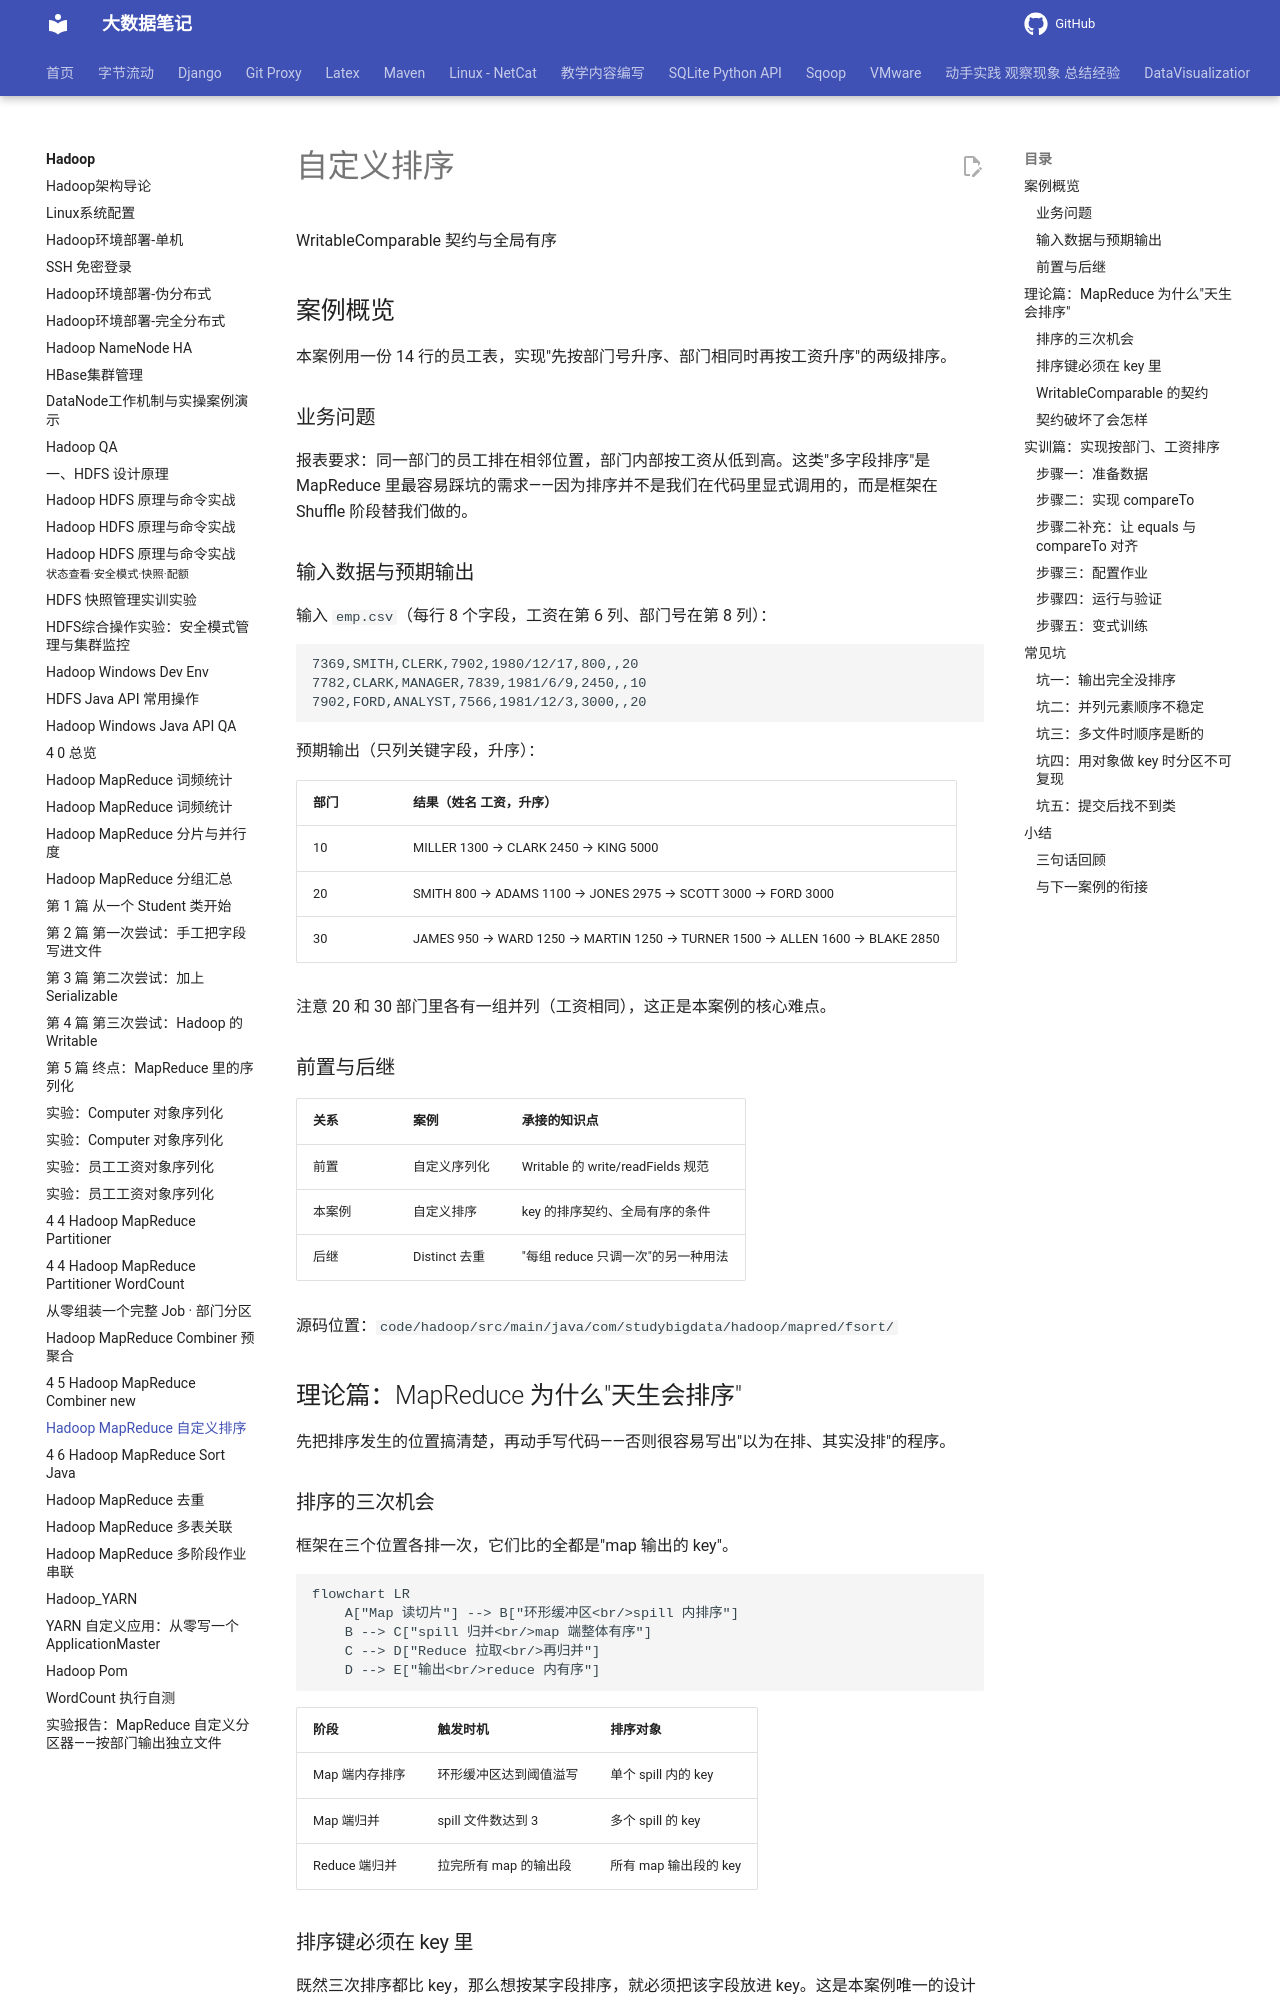

repository: QingYuanQu/studybigdata · page: Hadoop/4-6-Hadoop_MapReduce_Sort/index.html · generator: mkdocs

---
title: Hadoop MapReduce 自定义排序
date: 2026-09-13 10:00:00
categories:
- Hadoop
tags:
- Hadoop
- MapReduce
- Sort
---

<div class="cover"><h1>自定义排序</h1><p>WritableComparable 契约与全局有序</p></div>

## 案例概览

本案例用一份 14 行的员工表，实现"先按部门号升序、部门相同时再按工资升序"的两级排序。

### 业务问题

报表要求：同一部门的员工排在相邻位置，部门内部按工资从低到高。这类"多字段排序"是 MapReduce 里最容易踩坑的需求——因为排序并不是我们在代码里显式调用的，而是框架在 Shuffle 阶段替我们做的。

### 输入数据与预期输出

输入 `emp.csv`（每行 8 个字段，工资在第 6 列、部门号在第 8 列）：

```text
7369,SMITH,CLERK,7902,1980/12/17,800,,20
7782,CLARK,MANAGER,7839,1981/6/9,2450,,10
7902,FORD,ANALYST,7566,1981/12/3,3000,,20
```

预期输出（只列关键字段，升序）：

| 部门 | 结果（姓名 工资，升序） |
|---|---|
| 10 | MILLER 1300 → CLARK 2450 → KING 5000 |
| 20 | SMITH 800 → ADAMS 1100 → JONES 2975 → SCOTT 3000 → FORD 3000 |
| 30 | JAMES 950 → WARD 1250 → MARTIN 1250 → TURNER 1500 → ALLEN 1600 → BLAKE 2850 |

注意 20 和 30 部门里各有一组并列（工资相同），这正是本案例的核心难点。

### 前置与后继

| 关系 | 案例 | 承接的知识点 |
|---|---|---|
| 前置 | 自定义序列化 | Writable 的 write/readFields 规范 |
| 本案例 | 自定义排序 | key 的排序契约、全局有序的条件 |
| 后继 | Distinct 去重 | "每组 reduce 只调一次"的另一种用法 |

源码位置：`code/hadoop/src/main/java/com/studybigdata/hadoop/mapred/fsort/`

## 理论篇：MapReduce 为什么"天生会排序"

先把排序发生的位置搞清楚，再动手写代码——否则很容易写出"以为在排、其实没排"的程序。

### 排序的三次机会

框架在三个位置各排一次，它们比的全都是"map 输出的 key"。

```mermaid
flowchart LR
    A["Map 读切片"] --> B["环形缓冲区<br/>spill 内排序"]
    B --> C["spill 归并<br/>map 端整体有序"]
    C --> D["Reduce 拉取<br/>再归并"]
    D --> E["输出<br/>reduce 内有序"]
```

| 阶段 | 触发时机 | 排序对象 |
|---|---|---|
| Map 端内存排序 | 环形缓冲区达到阈值溢写 | 单个 spill 内的 key |
| Map 端归并 | spill 文件数达到 3 | 多个 spill 的 key |
| Reduce 端归并 | 拉完所有 map 的输出段 | 所有 map 输出段的 key |
